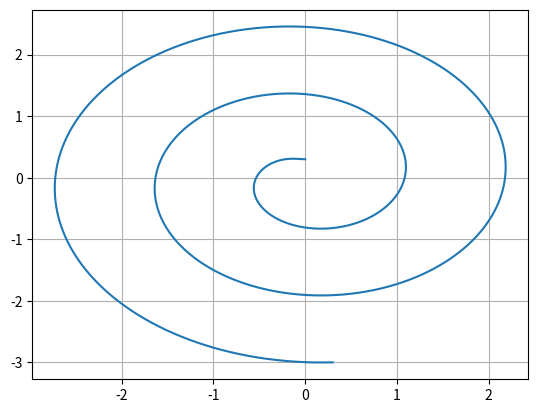

Python code for this plot:
import numpy as np
import matplotlib.animation as animation
import matplotlib.pyplot as plt

s = np.linspace(3,0,10000)
a = np.linspace(0.5*np.pi,6*np.pi,10000)
R = 0.3
t = np.linspace(0,3,10000)
#a = np.linspace(0,10,1000)
x = -s*np.sin(np.pi-a)+R*np.cos(a)
y = -s*np.cos(np.pi-a)+R*np.sin(a)

fig,ax = plt.subplots()
plt.plot(y,x)
plt.grid()

plt.draw()